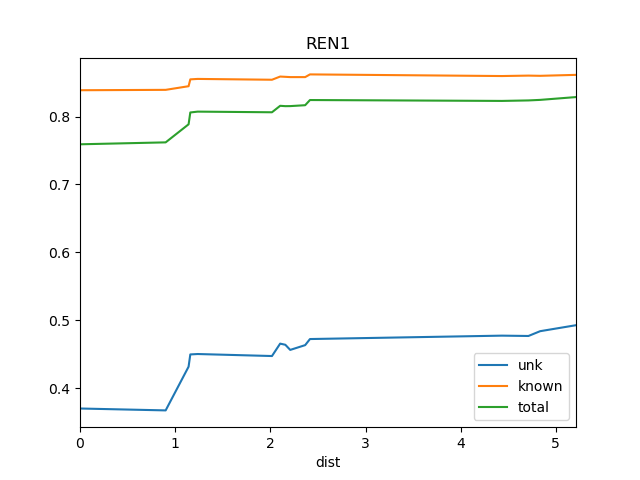

Data behind this chart, as committed beside it:
dist, known, total, train_docs, unk
0.0, 0.8389, 0.7592, {'REN4', 'REN2', 'REN3'}, 0.3699
0.9, 0.8395, 0.7621, {'REN7', 'REN2', 'REN8', 'REN4', 'REN3'}, 0.3671
1.141, 0.8448, 0.7887, {'REN7', 'REN2', 'SRR1', 'REN8', 'REN4',…, 0.4315
1.159, 0.8549, 0.8061, {'REN7', 'REN2', 'SRR1', 'SOS1', 'REN8',…, 0.4495
1.236, 0.8556, 0.8074, {'REN7', 'REN2', 'WS1', 'SRR1', 'SOS1', …, 0.4502
2.017, 0.8544, 0.8064, {'REN8', 'REN7', 'REN2', 'REN6', 'WS1', …, 0.4472
2.103, 0.8591, 0.816, {'REN7', 'REN2', 'REN6', 'WS1', 'REN5', …, 0.4655
2.158, 0.8587, 0.8154, {'REN8', 'REN7', 'REN2', 'REN6', 'WS1', …, 0.4638
2.209, 0.8583, 0.8155, {'REN7', 'REN2', 'REN9', 'REN6', 'WS1', …, 0.4562
2.366, 0.8582, 0.8168, {'REN7', 'REN2', 'REN9', 'REN12', 'WS1',…, 0.4632
2.416, 0.8622, 0.8245, {'REN7', 'REN2', 'REN4', 'REN9', 'REN6',…, 0.4722
4.434, 0.8598, 0.8232, {'REN5', 'BS1', 'DSR', 'REN7', 'REN6', '…, 0.4772
4.712, 0.8605, 0.8239, {'REN5', 'BS1', 'DSR', 'REN7', 'REN6', '…, 0.4767
4.835, 0.8601, 0.8247, {'REN5', 'BS1', 'DSR', 'REN7', 'REN6', '…, 0.4838
5.212, 0.8616, 0.8288, {'Ko', 'REN5', 'BS1', 'DSR', 'REN7', 'RE…, 0.4926
